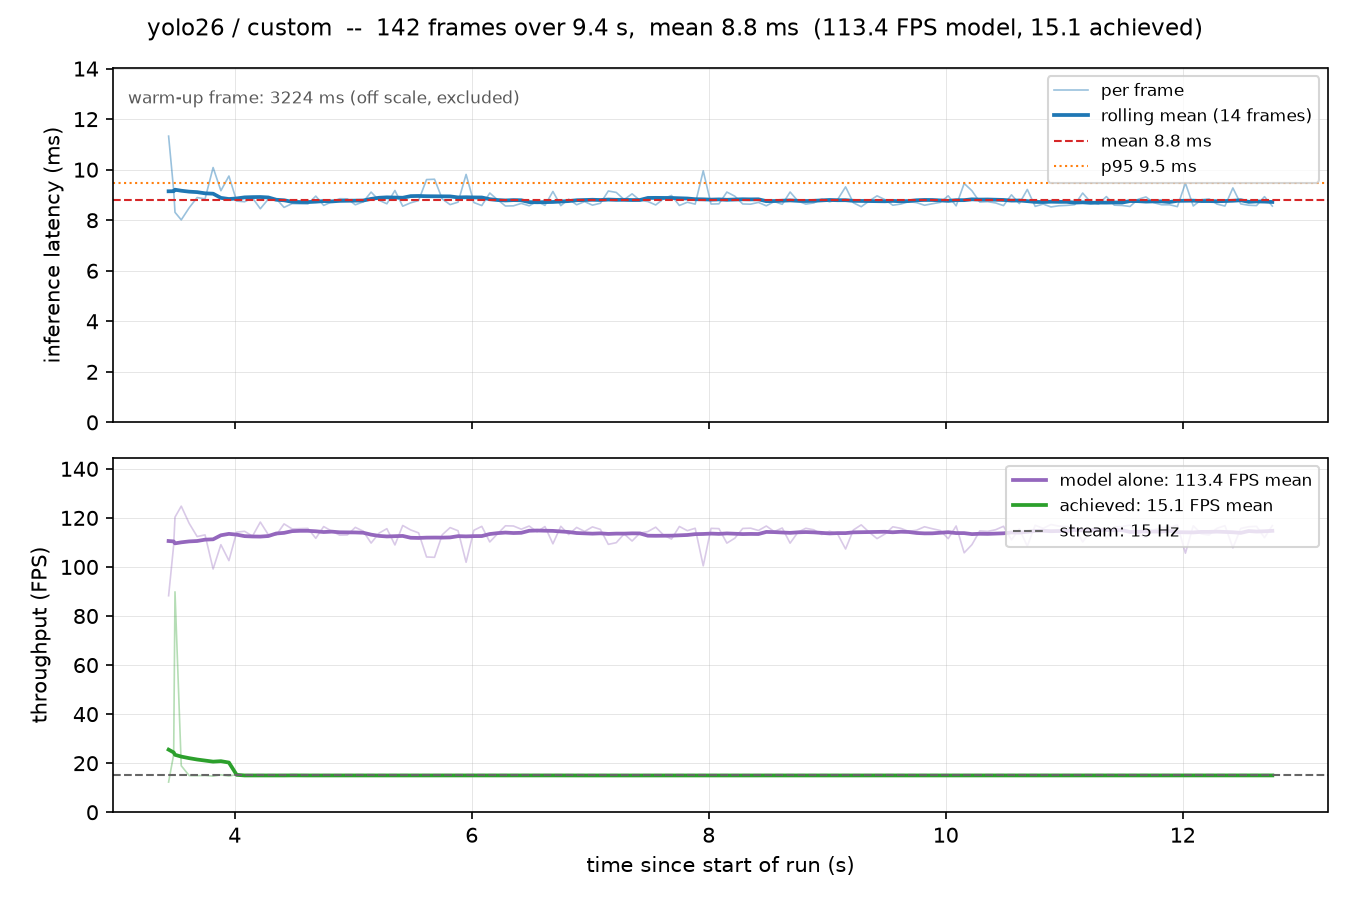

The table this chart was drawn from, first rows:
frame, timestamp, elapsed_s, n_detections, inference_ms, loop_ms, fps, model_fps, model, dataset, stream_fps
0, 2026-10-27T15:03:15.148, 3.361, 3, 3224, 3346, 0.299, 0.31, yolo26, custom, 15.0
1, 2026-10-27T15:03:15.230, 3.442, 5, 11.33, 81.27, 12.3, 88.28, yolo26, custom, 15.0
2, 2026-10-27T15:03:15.273, 3.485, 5, 9.188, 42.54, 23.5, 108.8, yolo26, custom, 15.0
3, 2026-10-27T15:03:15.284, 3.496, 5, 8.312, 11.13, 89.87, 120.3, yolo26, custom, 15.0
4, 2026-10-27T15:03:15.337, 3.549, 3, 8.014, 52.74, 18.96, 124.8, yolo26, custom, 15.0
5, 2026-10-27T15:03:15.404, 3.616, 3, 8.492, 66.93, 14.94, 117.8, yolo26, custom, 15.0
6, 2026-10-27T15:03:15.471, 3.683, 4, 8.898, 67.07, 14.91, 112.4, yolo26, custom, 15.0
7, 2026-10-27T15:03:15.537, 3.75, 4, 8.844, 66.61, 15.01, 113.1, yolo26, custom, 15.0
8, 2026-10-27T15:03:15.605, 3.818, 4, 10.09, 67.98, 14.71, 99.16, yolo26, custom, 15.0
9, 2026-10-27T15:03:15.671, 3.884, 5, 9.168, 65.56, 15.25, 109.1, yolo26, custom, 15.0
10, 2026-10-27T15:03:15.739, 3.951, 5, 9.749, 67.81, 14.75, 102.6, yolo26, custom, 15.0
11, 2026-10-27T15:03:15.804, 4.016, 3, 8.757, 65.1, 15.36, 114.2, yolo26, custom, 15.0
12, 2026-10-27T15:03:15.871, 4.083, 4, 8.731, 66.81, 14.97, 114.5, yolo26, custom, 15.0
13, 2026-10-27T15:03:15.938, 4.15, 3, 8.883, 66.85, 14.96, 112.6, yolo26, custom, 15.0
14, 2026-10-27T15:03:16.004, 4.216, 3, 8.454, 65.81, 15.2, 118.3, yolo26, custom, 15.0
15, 2026-10-27T15:03:16.072, 4.284, 5, 8.838, 67.75, 14.76, 113.1, yolo26, custom, 15.0
16, 2026-10-27T15:03:16.138, 4.35, 5, 8.851, 66.03, 15.14, 113, yolo26, custom, 15.0
17, 2026-10-27T15:03:16.204, 4.417, 3, 8.507, 66.34, 15.07, 117.6, yolo26, custom, 15.0
18, 2026-10-27T15:03:16.272, 4.484, 4, 8.657, 67.74, 14.76, 115.5, yolo26, custom, 15.0
19, 2026-10-27T15:03:16.338, 4.55, 4, 8.65, 65.84, 15.19, 115.6, yolo26, custom, 15.0
20, 2026-10-27T15:03:16.405, 4.618, 4, 8.642, 67.32, 14.85, 115.7, yolo26, custom, 15.0
21, 2026-10-27T15:03:16.472, 4.684, 4, 8.955, 66.67, 15.0, 111.7, yolo26, custom, 15.0
22, 2026-10-27T15:03:16.538, 4.751, 4, 8.586, 66.39, 15.06, 116.5, yolo26, custom, 15.0
23, 2026-10-27T15:03:16.606, 4.818, 4, 8.724, 67.4, 14.84, 114.6, yolo26, custom, 15.0
24, 2026-10-27T15:03:16.672, 4.885, 5, 8.851, 66.56, 15.03, 113, yolo26, custom, 15.0
25, 2026-10-27T15:03:16.738, 4.951, 4, 8.846, 65.95, 15.16, 113, yolo26, custom, 15.0
26, 2026-10-27T15:03:16.806, 5.018, 4, 8.61, 67.05, 14.91, 116.1, yolo26, custom, 15.0
27, 2026-10-27T15:03:16.872, 5.084, 4, 8.726, 66.32, 15.08, 114.6, yolo26, custom, 15.0
28, 2026-10-27T15:03:16.939, 5.151, 4, 9.113, 66.75, 14.98, 109.7, yolo26, custom, 15.0
29, 2026-10-27T15:03:17.006, 5.218, 4, 8.789, 67.18, 14.88, 113.8, yolo26, custom, 15.0
30, 2026-10-27T15:03:17.072, 5.284, 4, 8.65, 65.73, 15.21, 115.6, yolo26, custom, 15.0
31, 2026-10-27T15:03:17.140, 5.352, 4, 9.177, 67.81, 14.75, 109, yolo26, custom, 15.0
32, 2026-10-27T15:03:17.205, 5.418, 4, 8.555, 65.67, 15.23, 116.9, yolo26, custom, 15.0
33, 2026-10-27T15:03:17.272, 5.485, 4, 8.688, 66.96, 14.93, 115.1, yolo26, custom, 15.0
34, 2026-10-27T15:03:17.340, 5.552, 4, 8.78, 67.12, 14.9, 113.9, yolo26, custom, 15.0
35, 2026-10-27T15:03:17.407, 5.619, 4, 9.609, 66.81, 14.97, 104.1, yolo26, custom, 15.0
36, 2026-10-27T15:03:17.474, 5.686, 4, 9.622, 67.25, 14.87, 103.9, yolo26, custom, 15.0
37, 2026-10-27T15:03:17.539, 5.752, 4, 8.838, 65.34, 15.3, 113.1, yolo26, custom, 15.0
38, 2026-10-27T15:03:17.605, 5.818, 4, 8.617, 66.06, 15.14, 116, yolo26, custom, 15.0
39, 2026-10-27T15:03:17.673, 5.885, 4, 8.714, 67.05, 14.91, 114.8, yolo26, custom, 15.0
40, 2026-10-27T15:03:17.740, 5.953, 4, 9.813, 67.7, 14.77, 101.9, yolo26, custom, 15.0
41, 2026-10-27T15:03:17.806, 6.018, 4, 8.7, 65.34, 15.3, 114.9, yolo26, custom, 15.0
42, 2026-10-27T15:03:17.873, 6.085, 4, 8.58, 66.91, 14.95, 116.5, yolo26, custom, 15.0
43, 2026-10-27T15:03:17.940, 6.152, 4, 9.076, 67.31, 14.86, 110.2, yolo26, custom, 15.0
44, 2026-10-27T15:03:18.006, 6.219, 4, 8.808, 66.06, 15.14, 113.5, yolo26, custom, 15.0
45, 2026-10-27T15:03:18.072, 6.285, 4, 8.563, 65.87, 15.18, 116.8, yolo26, custom, 15.0
46, 2026-10-27T15:03:18.139, 6.352, 4, 8.569, 67.25, 14.87, 116.7, yolo26, custom, 15.0
47, 2026-10-27T15:03:18.206, 6.418, 4, 8.665, 66.35, 15.07, 115.4, yolo26, custom, 15.0
48, 2026-10-27T15:03:18.273, 6.485, 4, 8.571, 66.85, 14.96, 116.7, yolo26, custom, 15.0
49, 2026-10-27T15:03:18.339, 6.552, 4, 8.747, 66.3, 15.08, 114.3, yolo26, custom, 15.0
50, 2026-10-27T15:03:18.406, 6.618, 4, 8.586, 66.56, 15.02, 116.5, yolo26, custom, 15.0
51, 2026-10-27T15:03:18.473, 6.685, 4, 9.138, 67.06, 14.91, 109.4, yolo26, custom, 15.0
52, 2026-10-27T15:03:18.540, 6.752, 4, 8.577, 66.55, 15.03, 116.6, yolo26, custom, 15.0
53, 2026-10-27T15:03:18.606, 6.819, 4, 8.833, 66.48, 15.04, 113.2, yolo26, custom, 15.0
54, 2026-10-27T15:03:18.673, 6.886, 4, 8.612, 67.09, 14.9, 116.1, yolo26, custom, 15.0
55, 2026-10-27T15:03:18.740, 6.953, 4, 8.735, 67.16, 14.89, 114.5, yolo26, custom, 15.0
56, 2026-10-27T15:03:18.807, 7.019, 4, 8.596, 66.1, 15.13, 116.3, yolo26, custom, 15.0
57, 2026-10-27T15:03:18.874, 7.086, 4, 8.672, 67.02, 14.92, 115.3, yolo26, custom, 15.0
58, 2026-10-27T15:03:18.940, 7.153, 4, 9.156, 66.62, 15.01, 109.2, yolo26, custom, 15.0
59, 2026-10-27T15:03:19.008, 7.22, 4, 9.1, 67.06, 14.91, 109.9, yolo26, custom, 15.0
... 83 more rows
